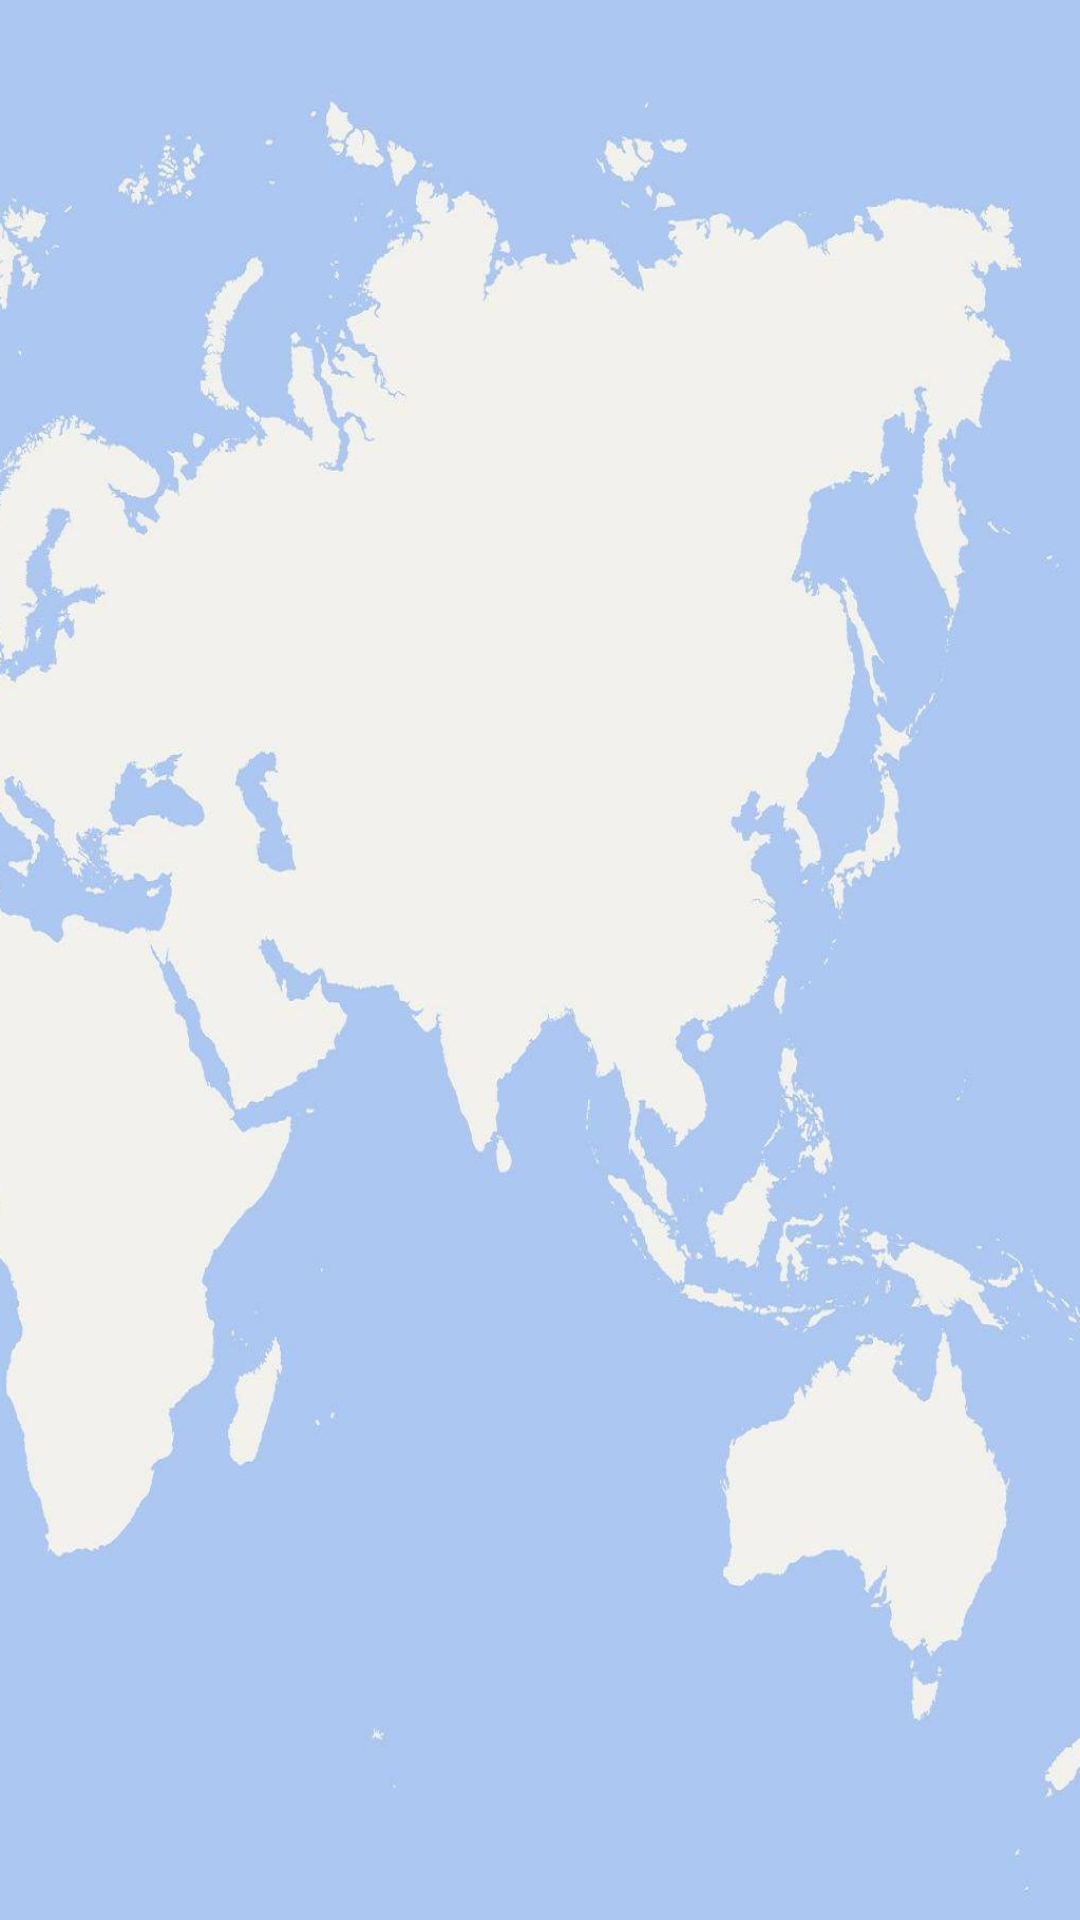

Reconstruct the res/layout file that produces this screen, plus the resources it refers to.
<!-- AndroidManifest.xml: application theme AppTheme -->
<!-- res/layout/activity_authentication.xml -->
<?xml version="1.0" encoding="utf-8"?>
<LinearLayout
    xmlns:android="http://schemas.android.com/apk/res/android"
    xmlns:tools="http://schemas.android.com/tools"
    style="@style/Layout"
    tools:context="com.example.dell.map.Authentication"
    android:background="@drawable/cq">

    <EditText
        android:id="@+id/email"
        android:hint=" Email"
        android:maxLines="1"
        android:drawableLeft="@drawable/ic_email_black_24dp"
        style="@style/EditText"/>

    <EditText
        android:id="@+id/password"
        android:hint=" Password"
        android:maxLines="1"
        android:inputType="textPassword"
        android:drawableLeft="@drawable/ic_lock_black_24dp"
        style="@style/EditText"/>

    <Button
        android:id="@+id/login"
        style="@style/Button"
        android:text="Login" />

    <Button
        android:id="@+id/signup"
        android:text="Create Account"
        style="@style/Button"/>

</LinearLayout>
<!-- resources referenced by this layout -->
<resources>
  <!-- drawable cq: png bitmap (drawable, 567909 bytes) -->
  <!-- drawable ic_lock_black_24dp (drawable) -->
  <vector xmlns:android="http://schemas.android.com/apk/res/android"
          android:width="32dp"
          android:height="32dp"
          android:viewportWidth="24.0"
          android:viewportHeight="24.0">
      <path
          android:fillColor="@color/colorPrimary"
          android:pathData="M18,8h-1L17,6c0,-2.76 -2.24,-5 -5,-5S7,3.24 7,6v2L6,8c-1.1,0 -2,0.9 -2,2v10c0,1.1 0.9,2 2,2h12c1.1,0 2,-0.9 2,-2L20,10c0,-1.1 -0.9,-2 -2,-2zM12,17c-1.1,0 -2,-0.9 -2,-2s0.9,-2 2,-2 2,0.9 2,2 -0.9,2 -2,2zM15.1,8L8.9,8L8.9,6c0,-1.71 1.39,-3.1 3.1,-3.1 1.71,0 3.1,1.39 3.1,3.1v2z"/>
  </vector>
  <style name="Button">
          <item name="android:layout_width">match_parent</item>
          <item name="android:layout_height">wrap_content</item>
          <item name="android:textSize">20dp</item>
          <item name="android:textColor">#FFFFFF</item>
          <item name="android:background">@color/colorPrimary</item>
          <item name="android:layout_margin">20dp</item>
      </style>
  <style name="EditText">
          <item name="android:layout_width">match_parent</item>
          <item name="android:layout_height">wrap_content</item>
          <item name="android:textColor">@color/colorPrimary</item>
          <item name="android:layout_margin">20dp</item>
          <item name="android:textColorHint">@color/colorPrimary</item>
          <item name="android:textStyle">bold</item>
      </style>
  <style name="Layout">
          <item name="android:layout_width">match_parent</item>
          <item name="android:layout_height">match_parent</item>
          <item name="android:orientation">vertical</item>
          <item name="android:background">#FFFFFF</item>
      </style>
  <style name="AppTheme" parent="Theme.AppCompat.Light.DarkActionBar">
          
          <item name="colorPrimary">@color/colorPrimary</item>
          <item name="colorPrimaryDark">@color/colorPrimaryDark</item>
          <item name="colorAccent">@color/colorAccent</item>
      </style>
  <!-- not gathered from this repository: default colours our renderer supplied (Android Studio template values) -->
  <color name="colorPrimary">#FF6200EE</color>
  <color name="colorPrimaryDark">#FF3700B3</color>
  <color name="colorAccent">#FF03DAC5</color>
</resources>
